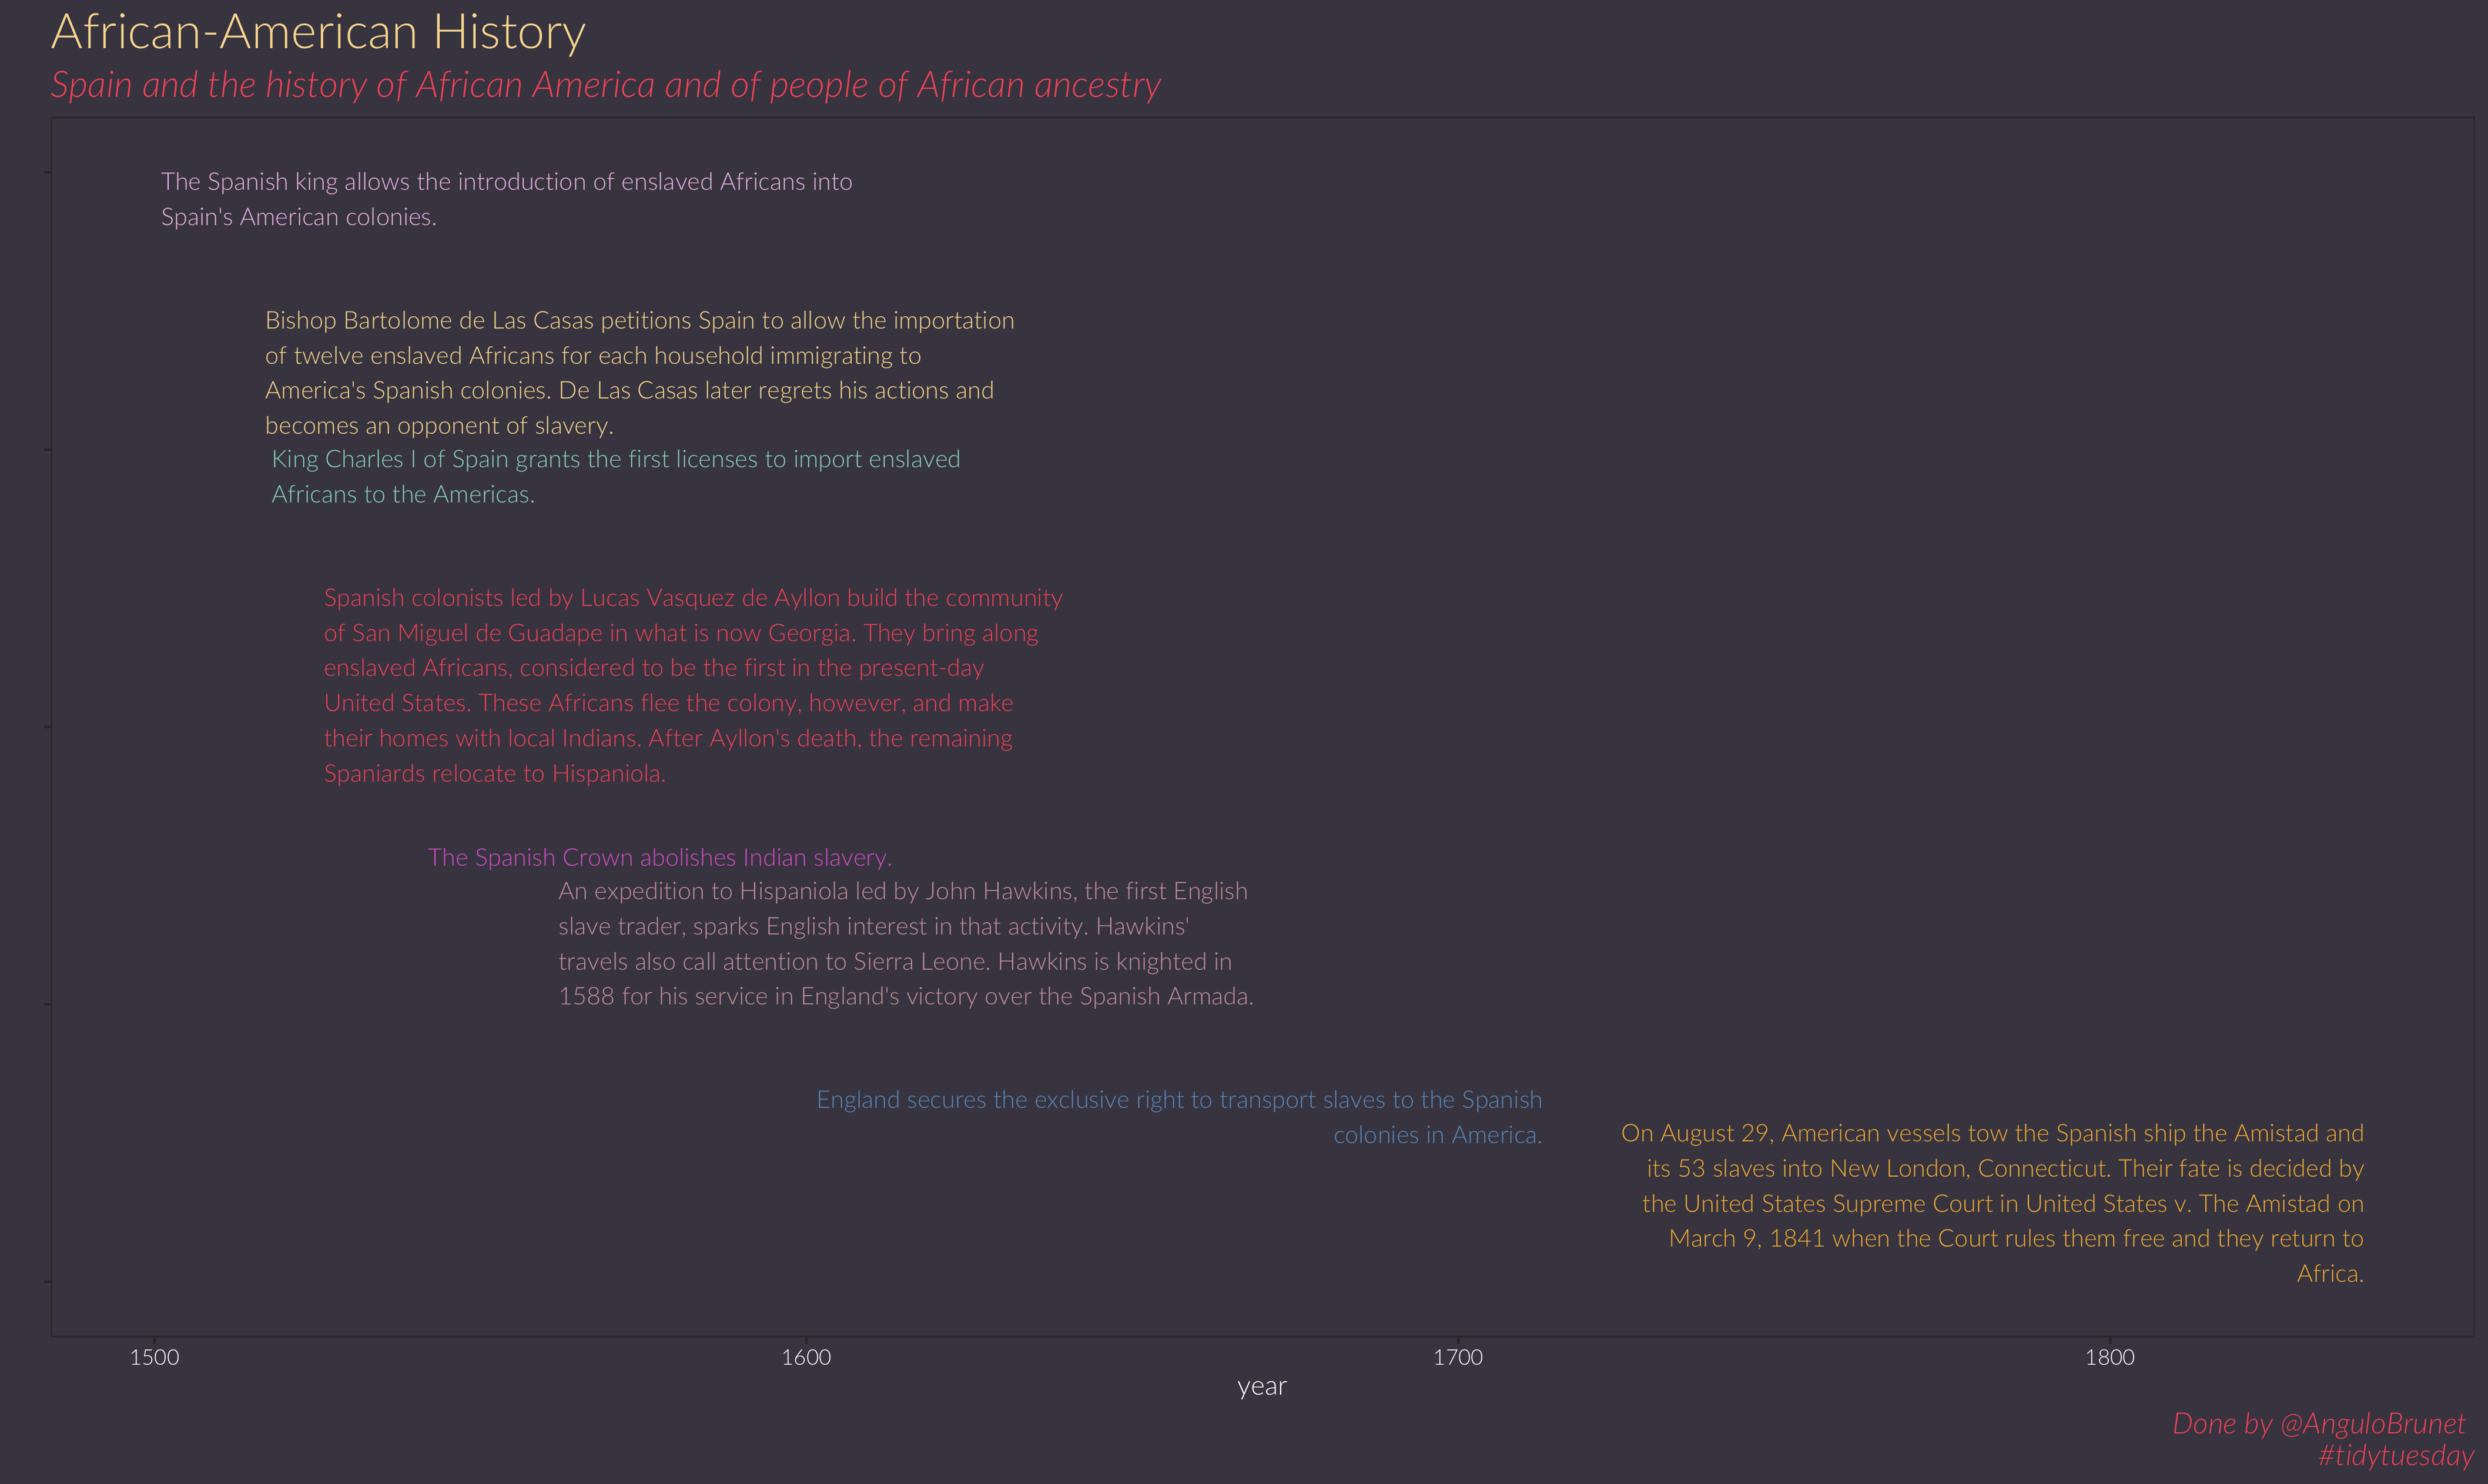

R code for this plot:
#25	2020-06-16	African-American History	Black Past & Census & Slave Voyages	The Guardian
color1 <-"#474350" #background color
color2<- "#FA7268"  #color  countries


library(extrafont) # la primera vez ejecutar font_import()
loadfonts()
font<- "DRAGONS AND CHICKENS" #Fuente que voy a utlizar

theme_ari<- function(){
  theme_bw()+
    theme(
      text=element_text( color="white", family=font),
      
      plot.background = element_rect(fill = color1, color=NA),
          panel.background = element_blank(), 
          panel.grid.major = element_blank(), 
          panel.grid.minor = element_blank(),
      axis.text.x = element_text(color="white"),
      axis.text.y = element_blank(), 
      plot.title = element_text(size=20, hjust=0,face="bold", color="#fadd9e"), 
      plot.subtitle = element_text(face="italic", size=15, hjust=0, color="#f45b69"), 
      plot.caption = element_text( face="italic", size=12, hjust = 1,color= "#f45b69"), 
          legend.background = element_rect(fill=color1,
                                           size=0.5, linetype="solid"), 
          legend.title = element_text(colour="white", size=10, 
                                      face="bold"), 
          axis.line=element_blank(), 
          legend.position = "bottom")
    
  }

# Get the Data


paleta<- c("#cda2ab","#fadd9e","#6b9ac4","#97d8c4","#f4b942","#f45b69","#dc6acf","#efc3e6")


# Get the Data

blackpast <- readr::read_csv('https://raw.githubusercontent.com/rfordatascience/tidytuesday/master/data/2020/2020-06-16/blackpast.csv')
#census <- readr::read_csv('https://raw.githubusercontent.com/rfordatascience/tidytuesday/master/data/2020/2020-06-16/census.csv')
#slave_routes <- readr::read_csv('https://raw.githubusercontent.com/rfordatascience/tidytuesday/master/data/2020/2020-06-16/slave_routes.csv')
#african_names <- readr::read_csv('https://raw.githubusercontent.com/rfordatascience/tidytuesday/master/data/2020/2020-06-16/african_names.csv')



v1<-str_detect(blackpast$events, c("Spain", 'Spanish'))
v2<-str_detect(blackpast$subject, c("Spain", 'Spanish'))
v3<-str_detect(blackpast$country, c("Spain", 'Spanish'))
decision<-v1+v2+v3

library(stringi)
blackpast%>%
  filter(decision>=1)%>%
  mutate(labels= gsub('(.{1,10})(\\events|$)', '\\1\n', events))%>%
  mutate(labelss= str_wrap(events, width = 70))%>%
  mutate(id= c(4:1, -1:-4))%>%
  ggplot(aes(x=as.numeric(year), y =id, label=labelss, color=events))+
  geom_text(size=3.5, vjust="inward",hjust="inward", family=font )+
  scale_color_manual(values=paleta)+
  theme_ari()+
    theme(legend.position = "none")+
  labs(x="year", y = "" ,
       caption="Done by @AnguloBrunet \n #tidytuesday", 
       title= "African-American History", 
       subtitle= "Spain and the history of African America and of people of African ancestry")
  

ggsave("africanHistory.png")


